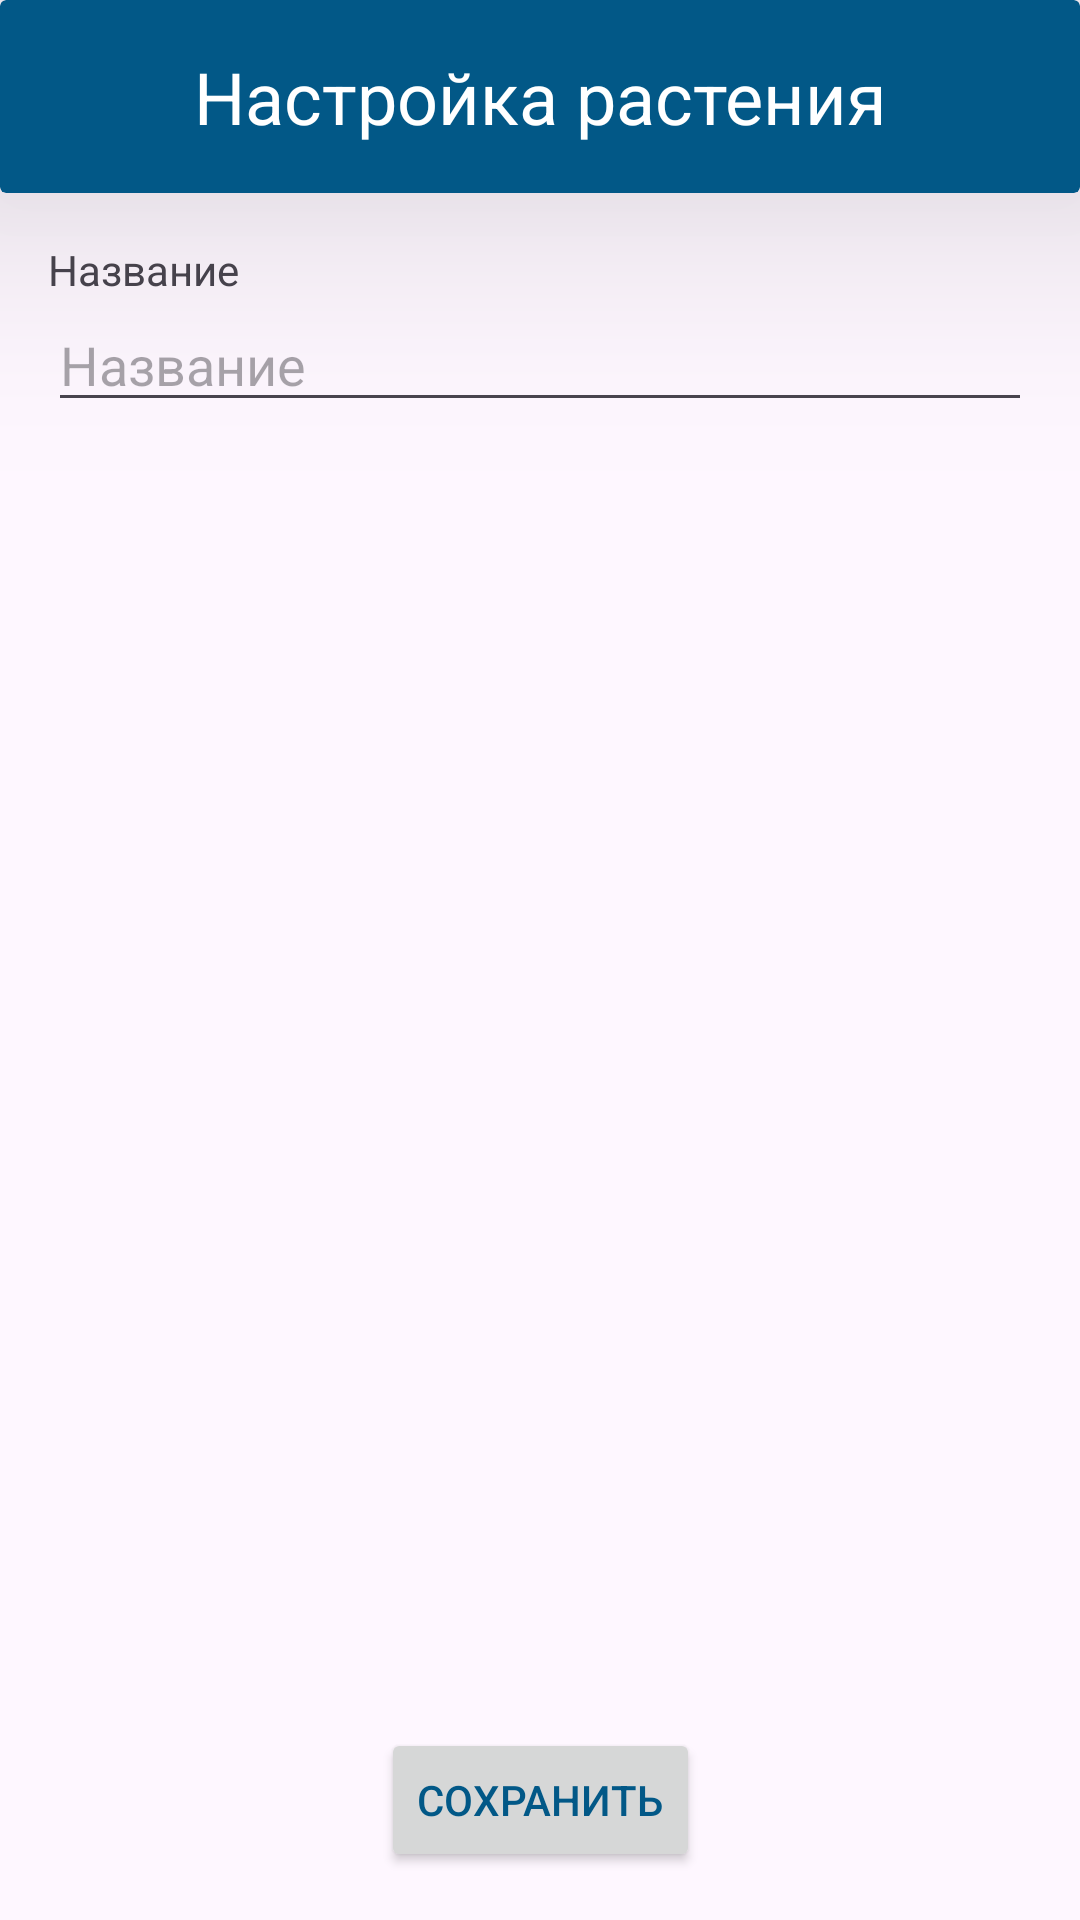

Here is an Android app screen rendered from its layout file. Give the layout XML and the strings, colors and styles it references.
<!-- AndroidManifest.xml: activity theme Theme.Plants -->
<!-- res/layout/activity_add_vegetable.xml -->
<?xml version="1.0" encoding="utf-8"?>
<androidx.constraintlayout.widget.ConstraintLayout xmlns:android="http://schemas.android.com/apk/res/android"
    xmlns:app="http://schemas.android.com/apk/res-auto"
    xmlns:tools="http://schemas.android.com/tools"
    android:layout_width="match_parent"
    android:layout_height="match_parent"
    android:fitsSystemWindows="true"
    tools:context=".AddVegetableActivity">

    <androidx.cardview.widget.CardView
        android:id="@+id/menuCardView"
        android:layout_width="match_parent"
        android:layout_height="wrap_content"
        app:cardBackgroundColor="@color/dark_blue"
        app:cardElevation="50dp"
        app:layout_constraintTop_toTopOf="parent"
        app:layout_constraintStart_toStartOf="parent"
        app:layout_constraintEnd_toEndOf="parent">

        <TextView
            android:id="@+id/menuTitleTextView"
            android:layout_width="match_parent"
            android:layout_height="wrap_content"
            android:gravity="center"
            android:padding="16dp"
            android:text="@string/add_or_edit"
            android:textColor="@android:color/white"
            android:textSize="24sp" />
    </androidx.cardview.widget.CardView>

    
    <TextView
        android:id="@+id/labelTitle"
        android:layout_width="wrap_content"
        android:layout_height="wrap_content"
        android:text="@string/name"
        app:layout_constraintTop_toBottomOf="@id/menuCardView"
        app:layout_constraintStart_toStartOf="parent"
        android:layout_marginTop="16dp"
        android:layout_marginStart="16dp"/>

    
    <EditText
        android:id="@+id/editTextVegetableName"
        android:layout_width="0dp"
        android:layout_height="wrap_content"
        android:hint="@string/name"
        app:layout_constraintTop_toBottomOf="@id/labelTitle"
        app:layout_constraintStart_toStartOf="parent"
        app:layout_constraintEnd_toEndOf="parent"
        android:layout_marginStart="16dp"
        android:layout_marginEnd="16dp"
        tools:ignore="Autofill,TextFields" />












































    
    <Button
        android:id="@+id/buttonSave"
        android:layout_width="wrap_content"
        android:layout_height="wrap_content"
        android:text="@string/save"
        app:layout_constraintBottom_toBottomOf="parent"
        app:layout_constraintStart_toStartOf="parent"
        app:layout_constraintEnd_toEndOf="parent"
        android:layout_marginBottom="16dp"
        android:textColor="@color/dark_blue"
        />
</androidx.constraintlayout.widget.ConstraintLayout>
<!-- resources referenced by this layout -->
<resources>
  <color name="dark_blue">#025887</color>
  <string name="add">Добавить</string>
  <string name="add_or_edit">Настройка растения</string>
  <string name="name">Название</string>
  <string name="save">Сохранить</string>
  <style name="Theme.Plants" parent="Base.Theme.Plants" />
  <style name="Base.Theme.Plants" parent="Theme.Material3.DayNight.NoActionBar">
          
          
          <item name="android:windowFullscreen">true</item>
          <item name="colorPrimary">@color/white</item>
          
          <item name="android:popupMenuStyle">@style/AppTheme.PopupOverlay</item>
      </style>
  <color name="white">#FFFFFFFF</color>
  <style name="AppTheme.PopupOverlay" parent="Widget.Material3.PopupMenu.Overflow">
          <item name="android:popupBackground">@color/black</item>
      </style>
  <color name="black">#FF000000</color>
</resources>
